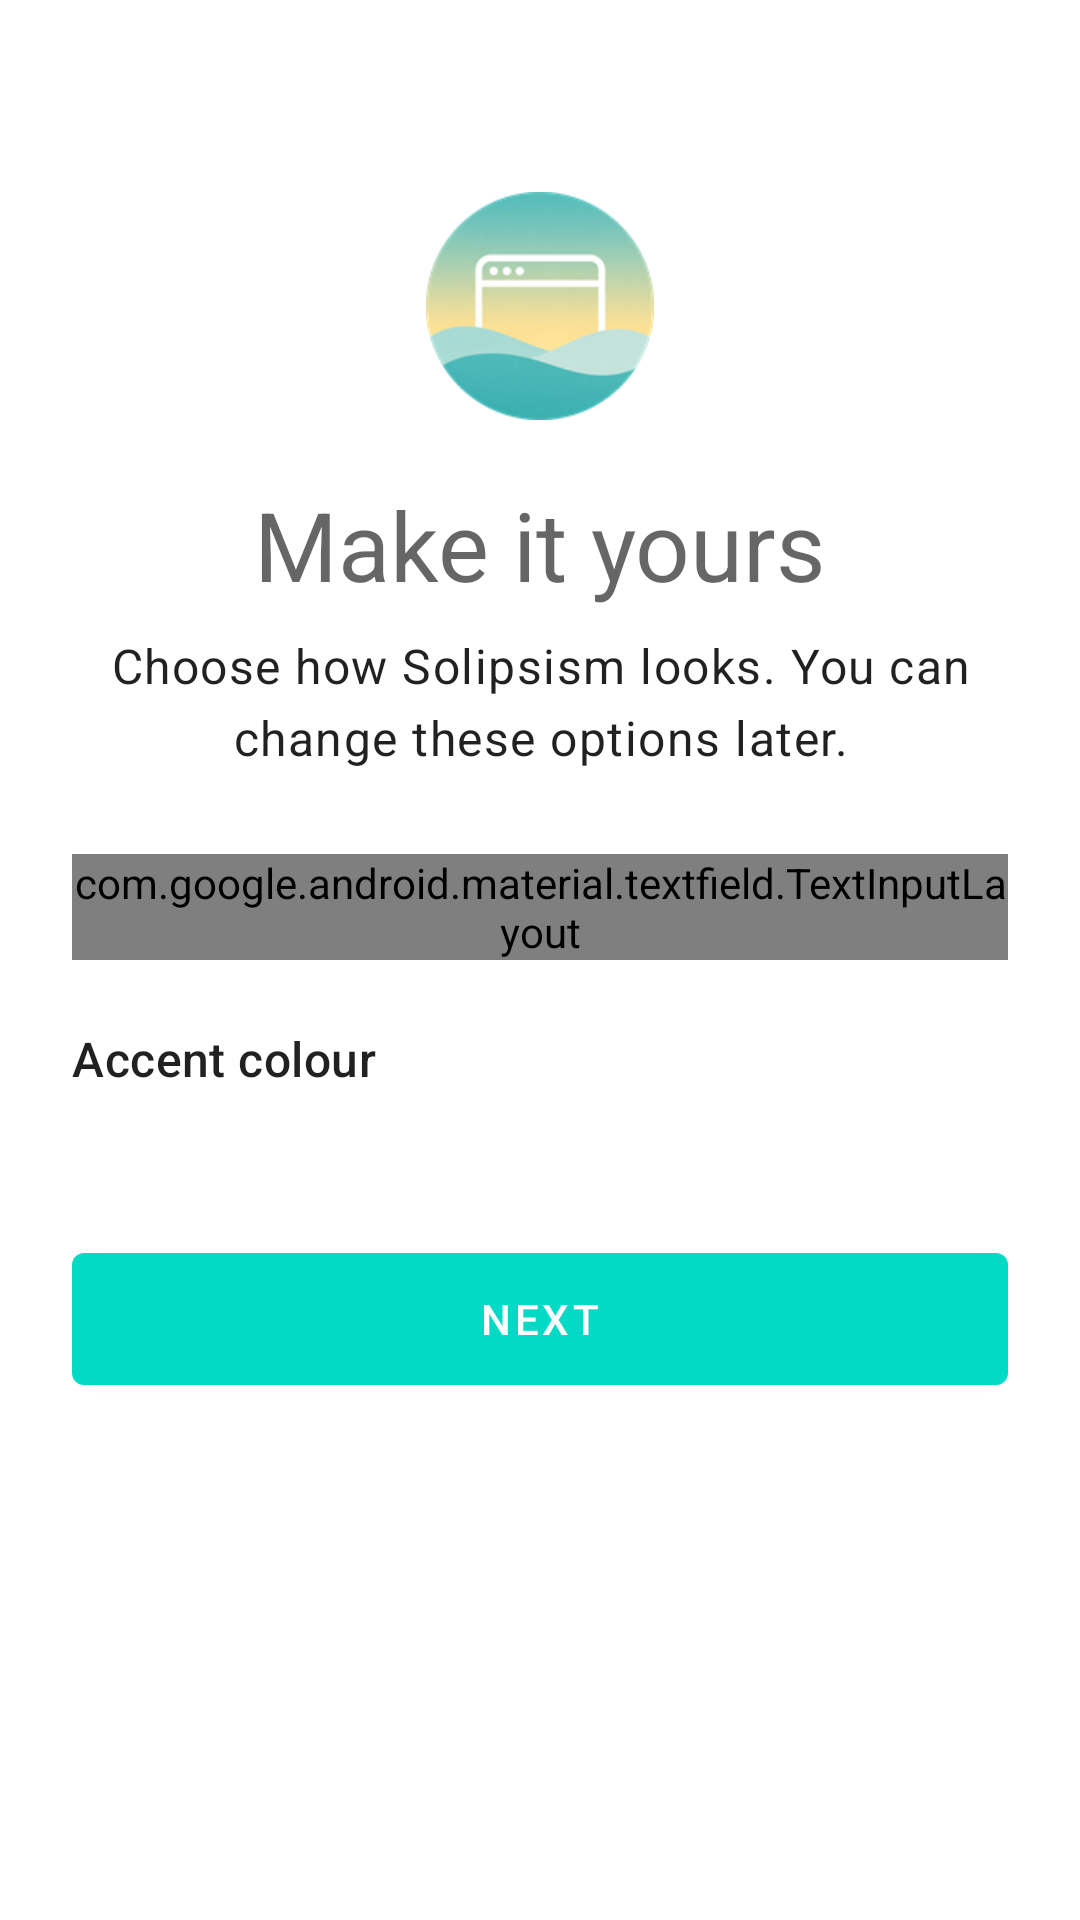

Android layout source for this screen:
<!-- AndroidManifest.xml: fallback theme Theme.MaterialComponents.DayNight.NoActionBar -->
<!-- res/layout/activity_onboarding_appearance.xml -->
<?xml version="1.0" encoding="utf-8"?>
<LinearLayout xmlns:android="http://schemas.android.com/apk/res/android"
    xmlns:app="http://schemas.android.com/apk/res-auto"
    android:id="@+id/onboarding_root"
    android:layout_width="match_parent"
    android:layout_height="match_parent"
    android:orientation="vertical">

    <com.google.android.material.appbar.MaterialToolbar
        android:id="@+id/onboarding_top_app_bar"
        style="@style/Widget.Material3.Toolbar.Surface"
        android:layout_width="match_parent"
        android:layout_height="wrap_content"
        android:background="@android:color/transparent"
        android:elevation="0dp"
        android:minHeight="?attr/actionBarSize"
        app:navigationContentDescription="@string/action_back"
        app:navigationIcon="@drawable/ic_action_back" />

    <ScrollView
        android:layout_width="match_parent"
        android:layout_height="0dp"
        android:layout_weight="1"
        android:fillViewport="true">

    <LinearLayout
        android:layout_width="match_parent"
        android:layout_height="wrap_content"
        android:orientation="vertical"
        android:paddingStart="24dp"
        android:paddingTop="8dp"
        android:paddingEnd="24dp"
        android:paddingBottom="28dp">

        <ImageView
            android:id="@+id/onboarding_brand_icon"
            android:layout_width="76dp"
            android:layout_height="76dp"
            android:layout_gravity="center_horizontal"
            android:contentDescription="@string/app_name"
            android:src="@mipmap/ic_launcher" />

        <TextView
            android:layout_width="match_parent"
            android:layout_height="wrap_content"
            android:layout_marginTop="20dp"
            android:gravity="center"
            android:text="@string/onboarding_appearance_title"
            android:textAppearance="@style/TextAppearance.Material3.HeadlineLarge" />

        <TextView
            android:layout_width="match_parent"
            android:layout_height="wrap_content"
            android:layout_marginTop="8dp"
            android:gravity="center"
            android:text="@string/onboarding_appearance_summary"
            android:textAppearance="@style/TextAppearance.Material3.BodyLarge" />

        <com.google.android.material.textfield.TextInputLayout
            android:layout_width="match_parent"
            android:layout_height="wrap_content"
            android:layout_marginTop="28dp"
            android:hint="@string/theme"
            style="@style/Widget.Material3.TextInputLayout.OutlinedBox.ExposedDropdownMenu">

            <com.google.android.material.textfield.MaterialAutoCompleteTextView
                android:id="@+id/onboarding_theme"
                android:layout_width="match_parent"
                android:layout_height="wrap_content"
                android:importantForAutofill="no"
                android:inputType="none"
                android:minHeight="64dp" />
        </com.google.android.material.textfield.TextInputLayout>

        <TextView
            android:layout_width="match_parent"
            android:layout_height="wrap_content"
            android:layout_marginTop="22dp"
            android:text="@string/settings_accent_palette"
            android:textAppearance="@style/TextAppearance.Material3.TitleMedium" />

        <GridLayout
            android:id="@+id/onboarding_accent_grid"
            android:layout_width="match_parent"
            android:layout_height="wrap_content"
            android:layout_marginTop="8dp"
            android:columnCount="4"
            android:rowCount="2" />

        <com.google.android.material.materialswitch.MaterialSwitch
            android:id="@+id/onboarding_match_system_accent"
            android:layout_width="match_parent"
            android:layout_height="wrap_content"
            android:layout_marginTop="12dp"
            android:minHeight="56dp"
            android:text="@string/settings_match_system_accent"
            android:textAppearance="@style/TextAppearance.Material3.BodyLarge"
            app:thumbIconTint="@color/settings_switch_thumb_icon_tint"
            app:thumbTint="@color/settings_switch_thumb_tint"
            app:trackTint="@color/settings_switch_track_tint"
            app:useMaterialThemeColors="false" />

        <com.google.android.material.button.MaterialButton
            android:id="@+id/onboarding_appearance_continue"
            android:layout_width="match_parent"
            android:layout_height="wrap_content"
            android:layout_marginTop="28dp"
            android:minHeight="56dp"
            android:text="@string/onboarding_next"
            android:textColor="?attr/colorOnPrimary"
            app:backgroundTint="?attr/colorAccent" />
    </LinearLayout>
    </ScrollView>
</LinearLayout>
<!-- resources referenced by this layout -->
<resources>
  <!-- mipmap ic_launcher: png bitmap (mipmap-hdpi, 7576 bytes) -->
  <string name="action_back">Back</string>
  <string name="app_name">Solipsism Browser</string>
  <string name="onboarding_appearance_summary">Choose how Solipsism looks. You can change these options later.</string>
  <string name="onboarding_appearance_title">Make it yours</string>
  <string name="onboarding_next">Next</string>
  <string name="settings_accent_palette">Accent colour</string>
  <string name="settings_match_system_accent">Match Android system accent</string>
  <string name="theme">App theme</string>
</resources>
